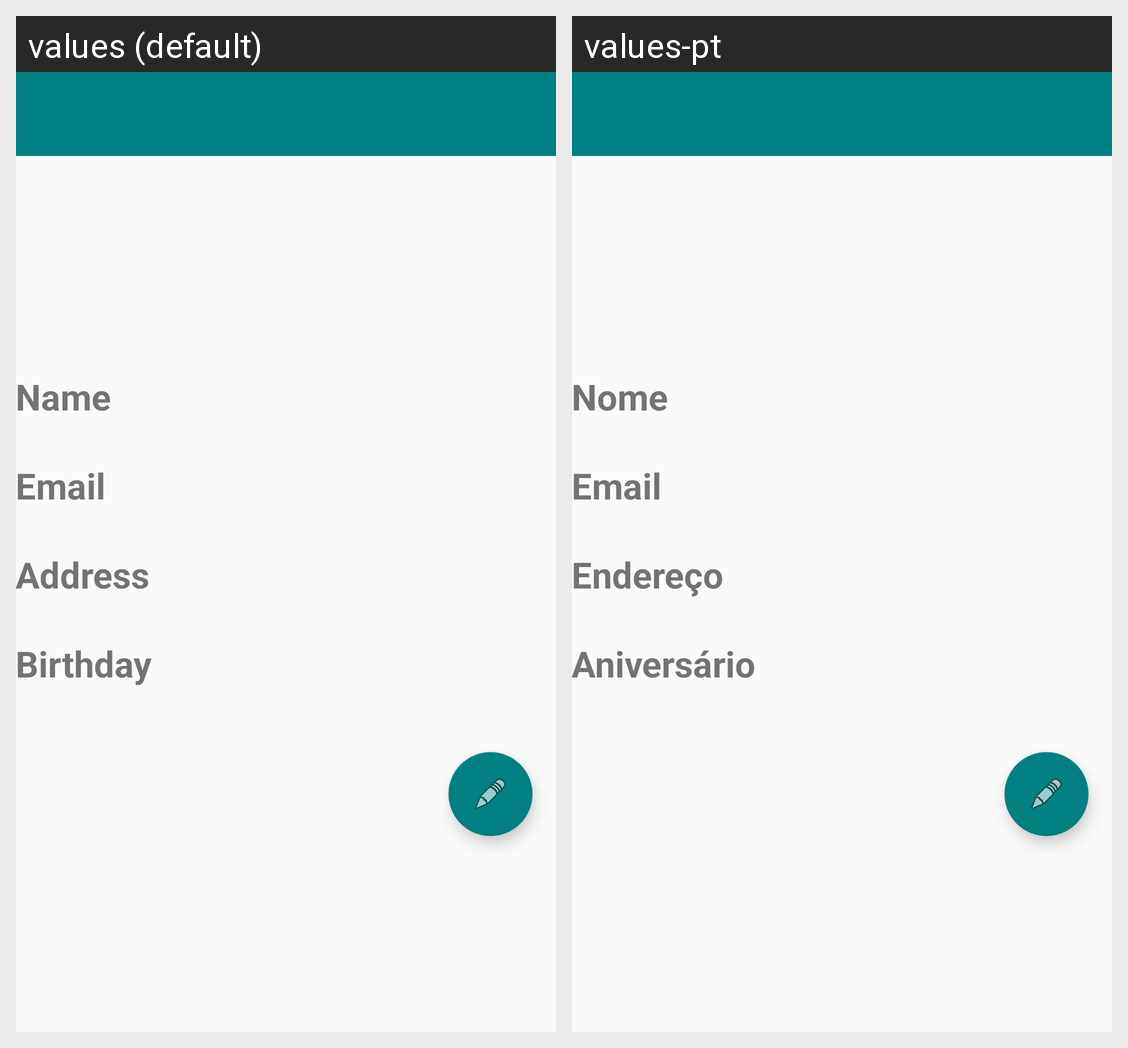

The same Android screen rendered under two of its app's locales, left to right. List the strings drawn on it with the default value and each locale's translation.
Android screen res/layout/activity_user_profile.xml rendered under 2 locales, left to right: values (default), values-pt. Device: Nexus 5 (rendered at 1080×1920; each locale shown at half size, 540×960, under a caption strip naming it); theme AppTheme.
Strings drawn on this screen, with the default value and each locale's value (text and hints the layout hard-codes, and strings that could not be matched under every locale, appear in the picture but are not listed):

name
  values: Name
  values-pt: Nome

address
  values: Address
  values-pt: Endereço

birthday
  values: Birthday
  values-pt: Aniversário
